Photos from the image-classification dataset "dataset" in the GitHub repository yetaoyu/Genomic-pan-cancer-classification. Its 35 classes are: ACC, BLCA, BRCA, CESC, CHOL, COAD, coadread, DLBC, ESCA, GBM, gbmlgg, HNSC, KICH, pan-kidney carcinoma, KIRC, KIRP, LAML, LGG, LIHC, LUAD, LUSC, PAAD, PCPG, PRAD, READ, SARC, SKCM, STAD, STES, TGCT, THCA, THYM, UCEC, UCS, UVM.

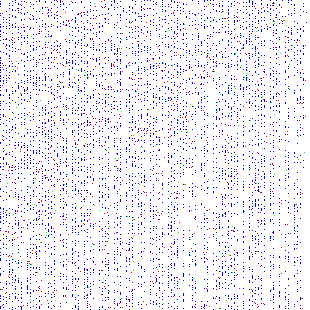
Label: pan-kidney carcinoma

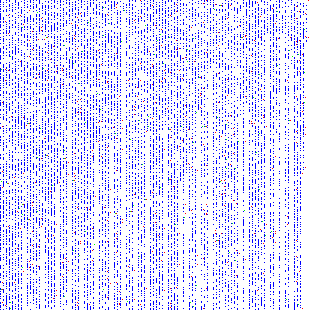
Label: LUSC

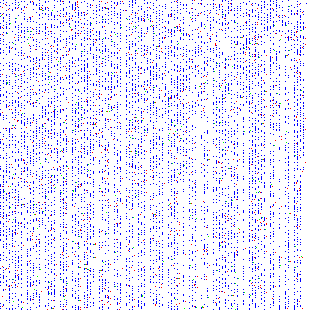
Label: ACC

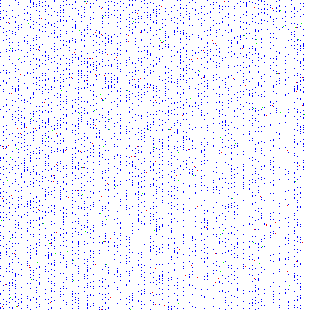
Label: READ

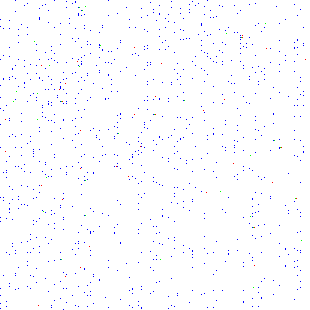
Label: LAML

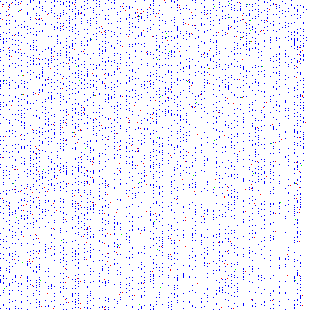
Label: LGG
